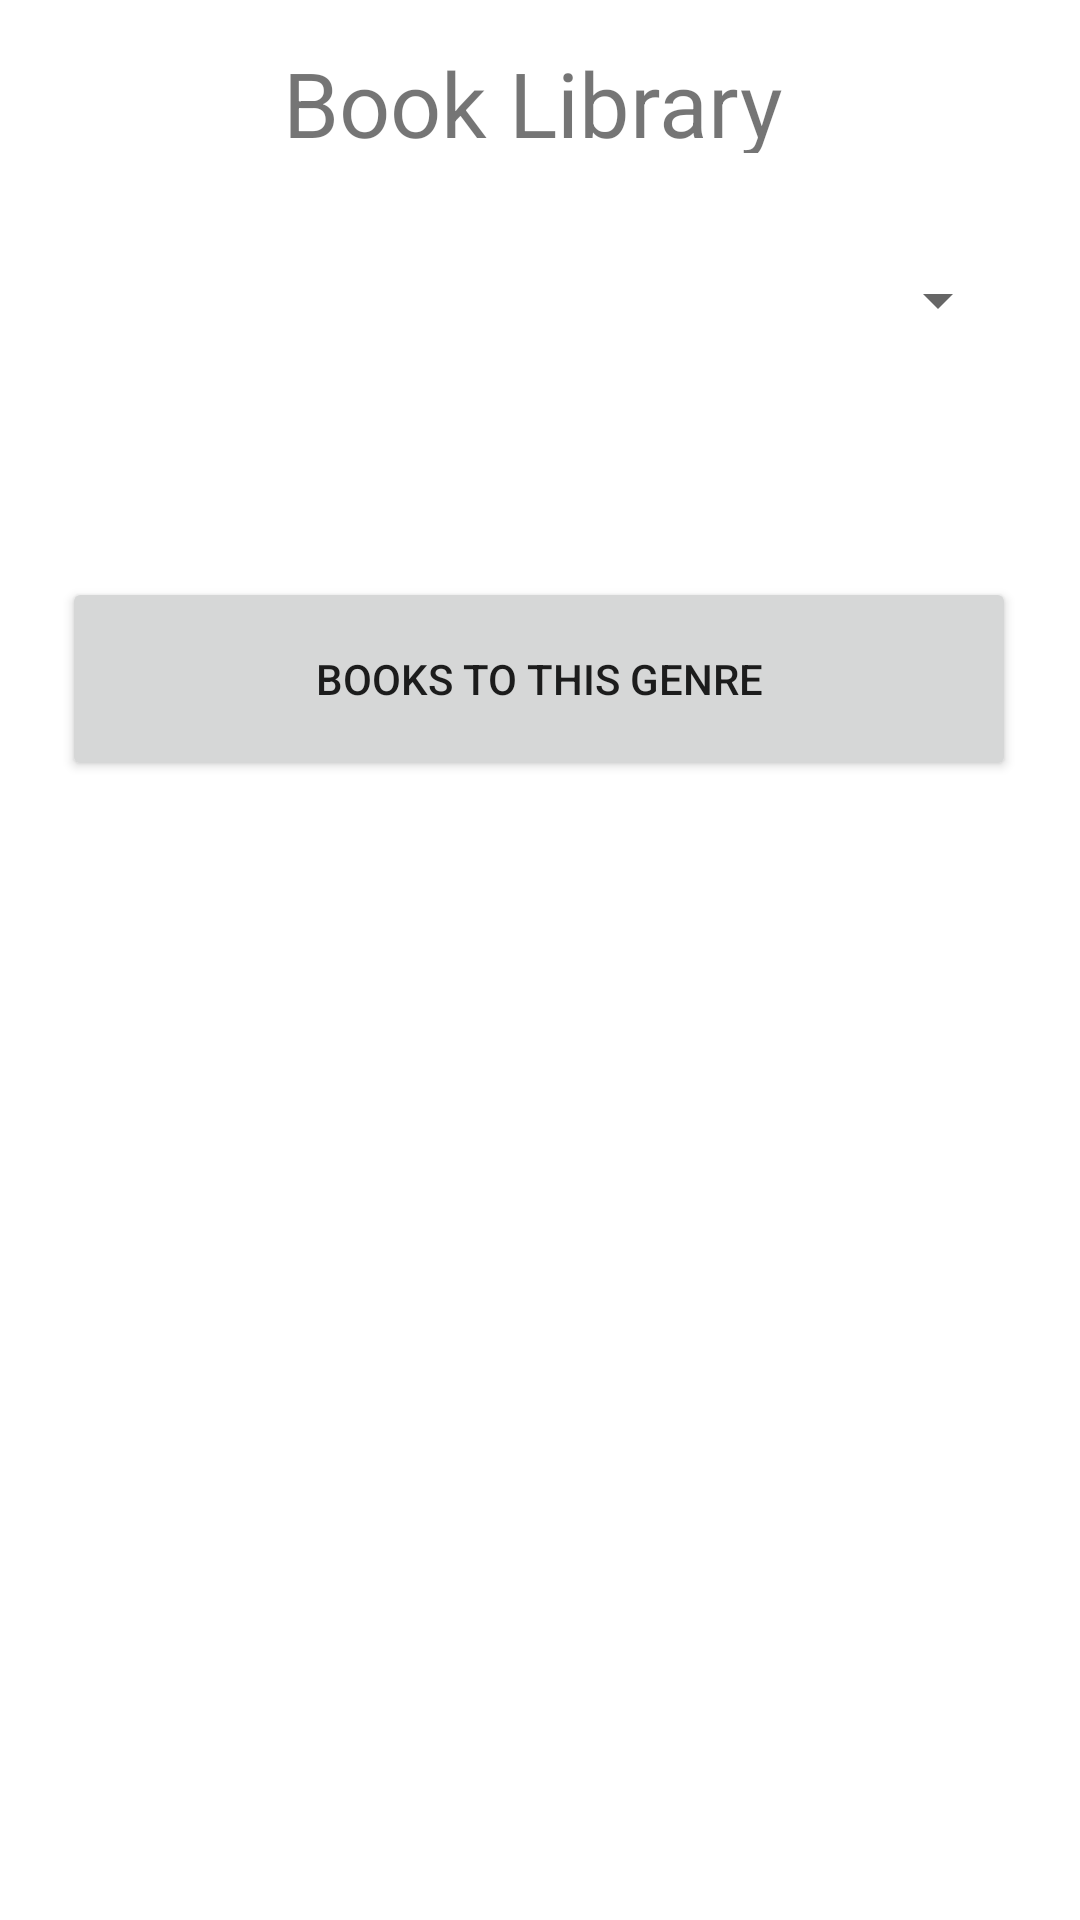

Android layout source for this screen:
<!-- AndroidManifest.xml: application theme Theme.FirstTestLearning -->
<!-- res/layout/activity_main.xml -->
<?xml version="1.0" encoding="utf-8"?>
<androidx.constraintlayout.widget.ConstraintLayout xmlns:android="http://schemas.android.com/apk/res/android"
    xmlns:app="http://schemas.android.com/apk/res-auto"
    xmlns:tools="http://schemas.android.com/tools"
    android:layout_width="match_parent"
    android:layout_height="match_parent"
    tools:context=".MainActivity">

    <Button
        android:id="@+id/btn_movieGenresId"
        android:layout_width="318dp"
        android:layout_height="68dp"
        android:text="BOOKS TO THIS GENRE"
        app:layout_constraintBottom_toBottomOf="parent"
        app:layout_constraintEnd_toEndOf="parent"
        app:layout_constraintHorizontal_bias="0.494"
        app:layout_constraintStart_toStartOf="parent"
        app:layout_constraintTop_toTopOf="parent"
        app:layout_constraintVertical_bias="0.336" />

    <TextView
        android:layout_width="170dp"
        android:layout_height="37dp"
        android:text="Book Library"
        android:textSize="30dp"
        app:layout_constraintBottom_toBottomOf="parent"
        app:layout_constraintHorizontal_bias="0.497"
        app:layout_constraintLeft_toLeftOf="parent"
        app:layout_constraintRight_toRightOf="parent"
        app:layout_constraintTop_toTopOf="parent"
        app:layout_constraintVertical_bias="0.023" />

    <Spinner
        android:id="@+id/genreSpinnerId"
        android:layout_width="313dp"
        android:layout_height="79dp"
        app:layout_constraintBottom_toBottomOf="parent"
        app:layout_constraintEnd_toEndOf="parent"
        app:layout_constraintStart_toStartOf="parent"
        app:layout_constraintTop_toTopOf="parent"
        app:layout_constraintVertical_bias="0.108" />

</androidx.constraintlayout.widget.ConstraintLayout>
<!-- resources referenced by this layout -->
<resources>
  <style name="Theme.FirstTestLearning" parent="Theme.MaterialComponents.DayNight.DarkActionBar">
          
          <item name="colorPrimary">@color/purple_500</item>
          <item name="colorPrimaryVariant">@color/purple_700</item>
          <item name="colorOnPrimary">@color/white</item>
          
          <item name="colorSecondary">@color/teal_200</item>
          <item name="colorSecondaryVariant">@color/teal_700</item>
          <item name="colorOnSecondary">@color/black</item>
          
          <item name="android:statusBarColor" tools:targetApi="l">?attr/colorPrimaryVariant</item>
          
      </style>
  <!-- not gathered from this repository: default colours our renderer supplied (Android Studio template values) -->
  <color name="purple_500">#FF6200EE</color>
  <color name="purple_700">#FF3700B3</color>
  <color name="teal_200">#FF03DAC5</color>
  <color name="teal_700">#FF018786</color>
  <color name="black">#FF000000</color>
  <color name="white">#FFFFFFFF</color>
</resources>
